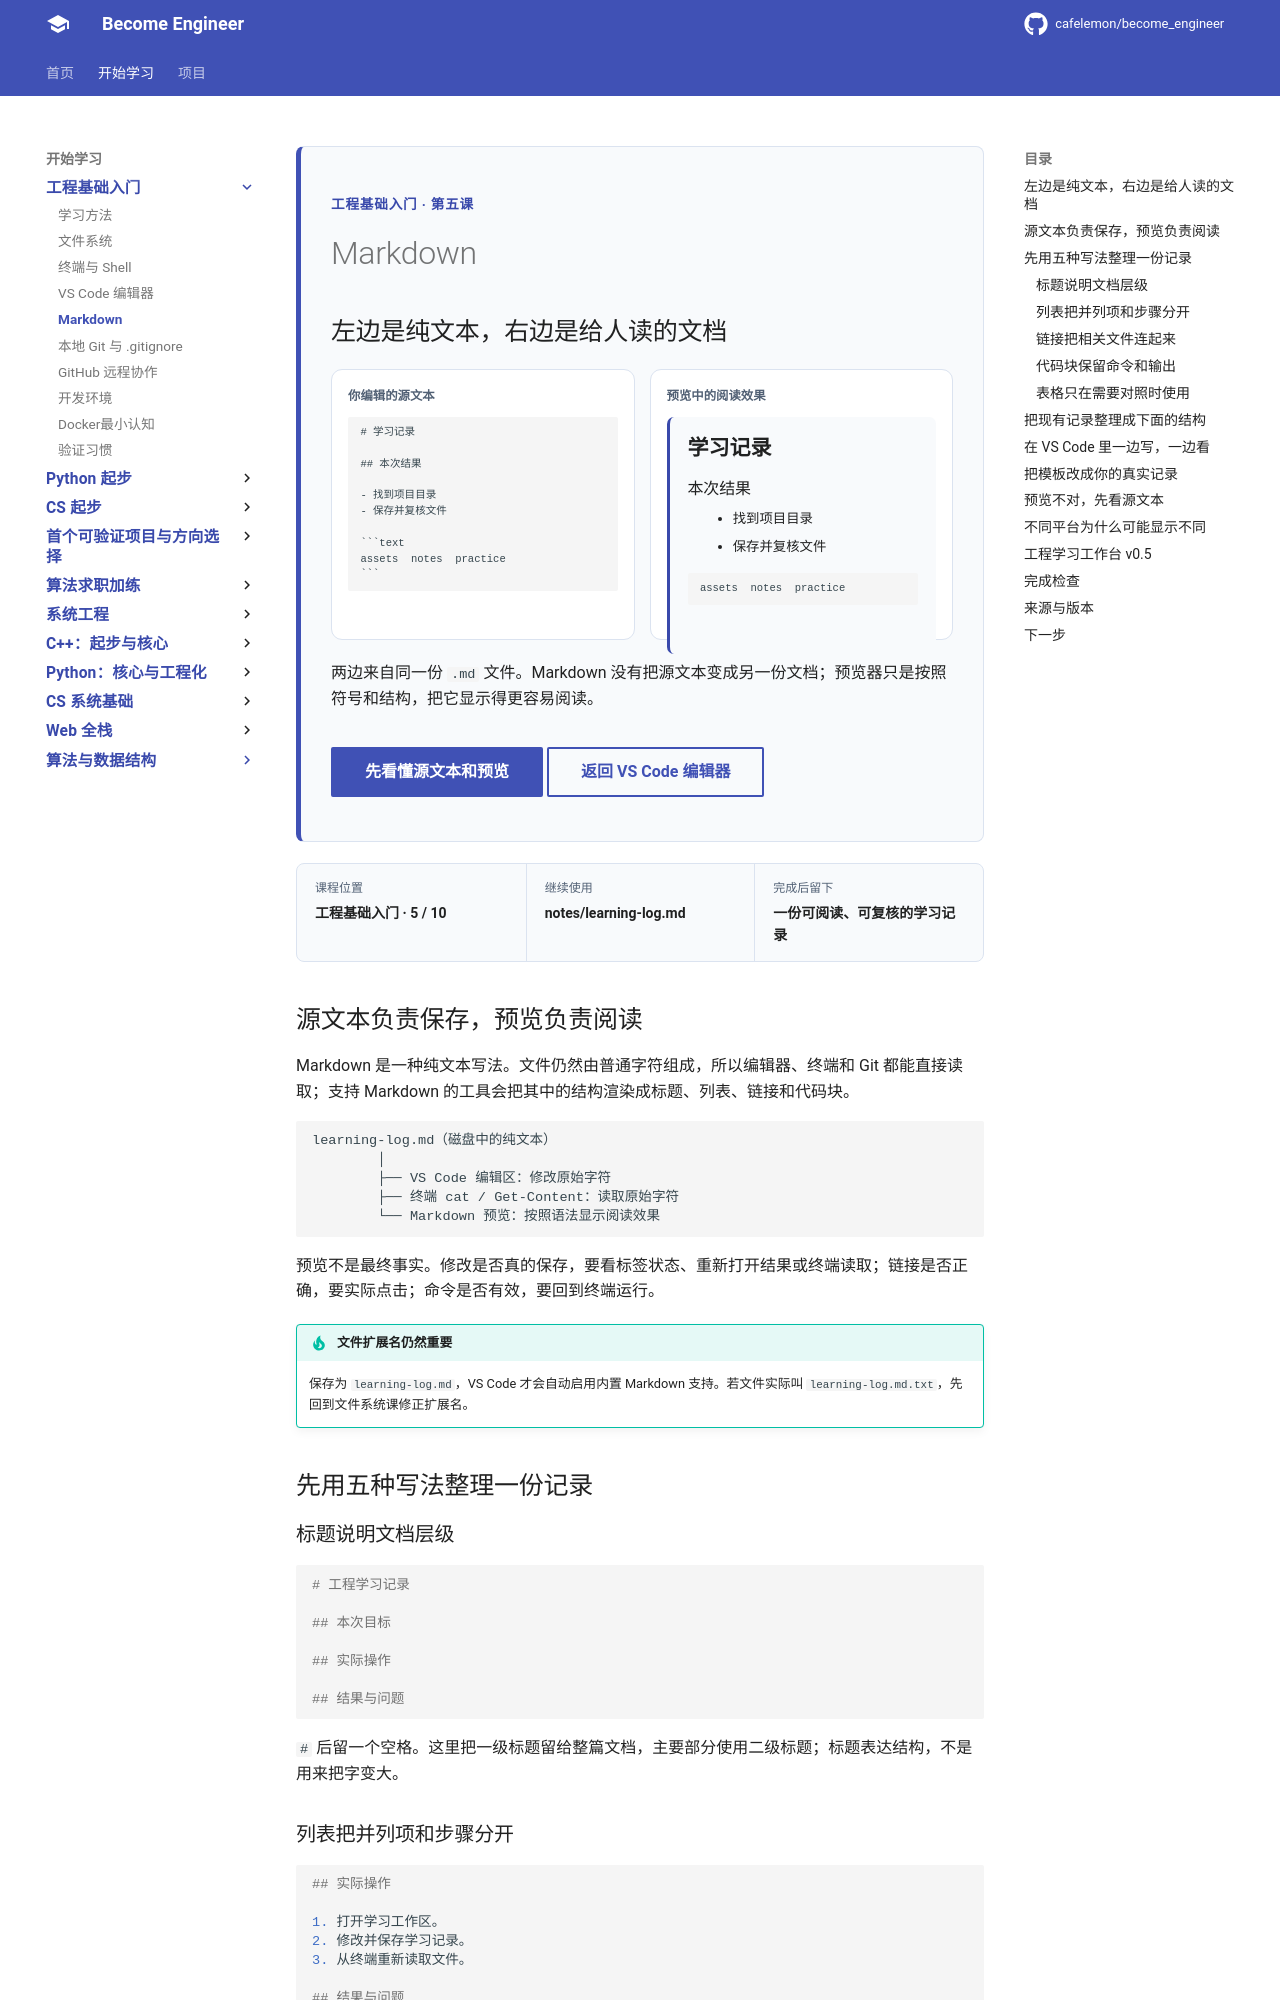

repository: cafelemon/become_engineer · page: learning-paths/engineering-foundation/stage-0/05-markdown/index.html · generator: mkdocs

<div class="be-tutor-mount" data-tutor-lesson="engineering-foundation-05" aria-hidden="true"></div>

<section id="overview-markdown-result" class="be-page-hero be-lesson-hero" data-learning-context="overview-markdown-result" data-context-type="overview" markdown="1">

<span class="be-page-eyebrow">工程基础入门 · 第五课</span>

# Markdown

## 左边是纯文本，右边是给人读的文档

<div class="be-markdown-compare" role="group" aria-label="同一份 Markdown 源文本与渲染后阅读效果的对照">
  <div class="be-markdown-compare__source">
    <span>你编辑的源文本</span>
    <pre><code># 学习记录

## 本次结果

- 找到项目目录
- 保存并复核文件

&#96;&#96;&#96;text
assets  notes  practice
&#96;&#96;&#96;</code></pre>
  </div>
  <div class="be-markdown-compare__preview">
    <span>预览中的阅读效果</span>
    <div class="be-markdown-preview-card">
      <strong>学习记录</strong>
      <h3>本次结果</h3>
      <ul><li>找到项目目录</li><li>保存并复核文件</li></ul>
      <pre><code>assets  notes  practice</code></pre>
    </div>
  </div>
</div>

两边来自同一份 `.md` 文件。Markdown 没有把源文本变成另一份文档；预览器只是按照符号和结构，把它显示得更容易阅读。

<div class="be-page-actions" markdown="1">
[先看懂源文本和预览](#concept-source-preview){ .md-button .md-button--primary }
[返回 VS Code 编辑器](04-editor.md){ .md-button }
</div>

</section>

<div class="be-lesson-overview">
  <div><span>课程位置</span><strong>工程基础入门 · 5 / 10</strong></div>
  <div><span>继续使用</span><strong>notes/learning-log.md</strong></div>
  <div><span>完成后留下</span><strong>一份可阅读、可复核的学习记录</strong></div>
</div>

<section id="concept-source-preview" data-learning-context="concept-source-preview" data-context-type="concept" markdown="1">
